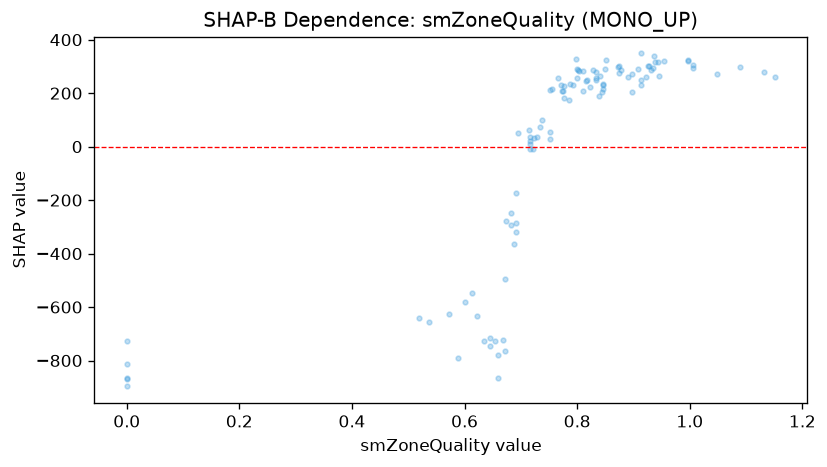

Source data for this figure (header and first rows):
feature_value, shap_value
0.908, 292
0.738, 98.73
0.913, 230.3
0.0, -869.6
0.8, 290.8
1.151, 258.8
0.996, 324.6
0.0, -865.4
1.089, 296.8
1.132, 280.7
0.0, -726.8
0.833, 249.5
0.841, 265.5
0.801, 285.7
0.751, 29.83
0.717, 9.612
0.89, 260.9
0.717, 37.56
0.772, 232.3
0.875, 274.7
0.773, 207.8
0.845, 215.4
0.822, 223
0.751, 54.97
0.756, 214.2
0.785, 174.2
0.834, 256.4
0.717, 22.1
0.874, 300.6
0.829, 286.1
0.834, 280.7
0.85, 288.9
0.788, 234.1
0.846, 230.3
0.804, 281.9
0.8, 256.5
0.852, 323.2
0.688, -364.1
0.811, 283.9
0.573, -624.5
0.954, 320.2
0.519, -642.2
0.774, 209.9
0.996, 319.2
0.913, 348.6
0.913, 248.5
1.048, 270.1
0.937, 338
1.005, 304.8
0.939, 317
0.798, 327.2
0.66, -780.5
0.634, -727.6
1.005, 293.7
0.926, 303.4
0.66, -865.8
0.645, -714.9
0.589, -792.3
0.898, 271
0.669, -723
... 43 more rows
